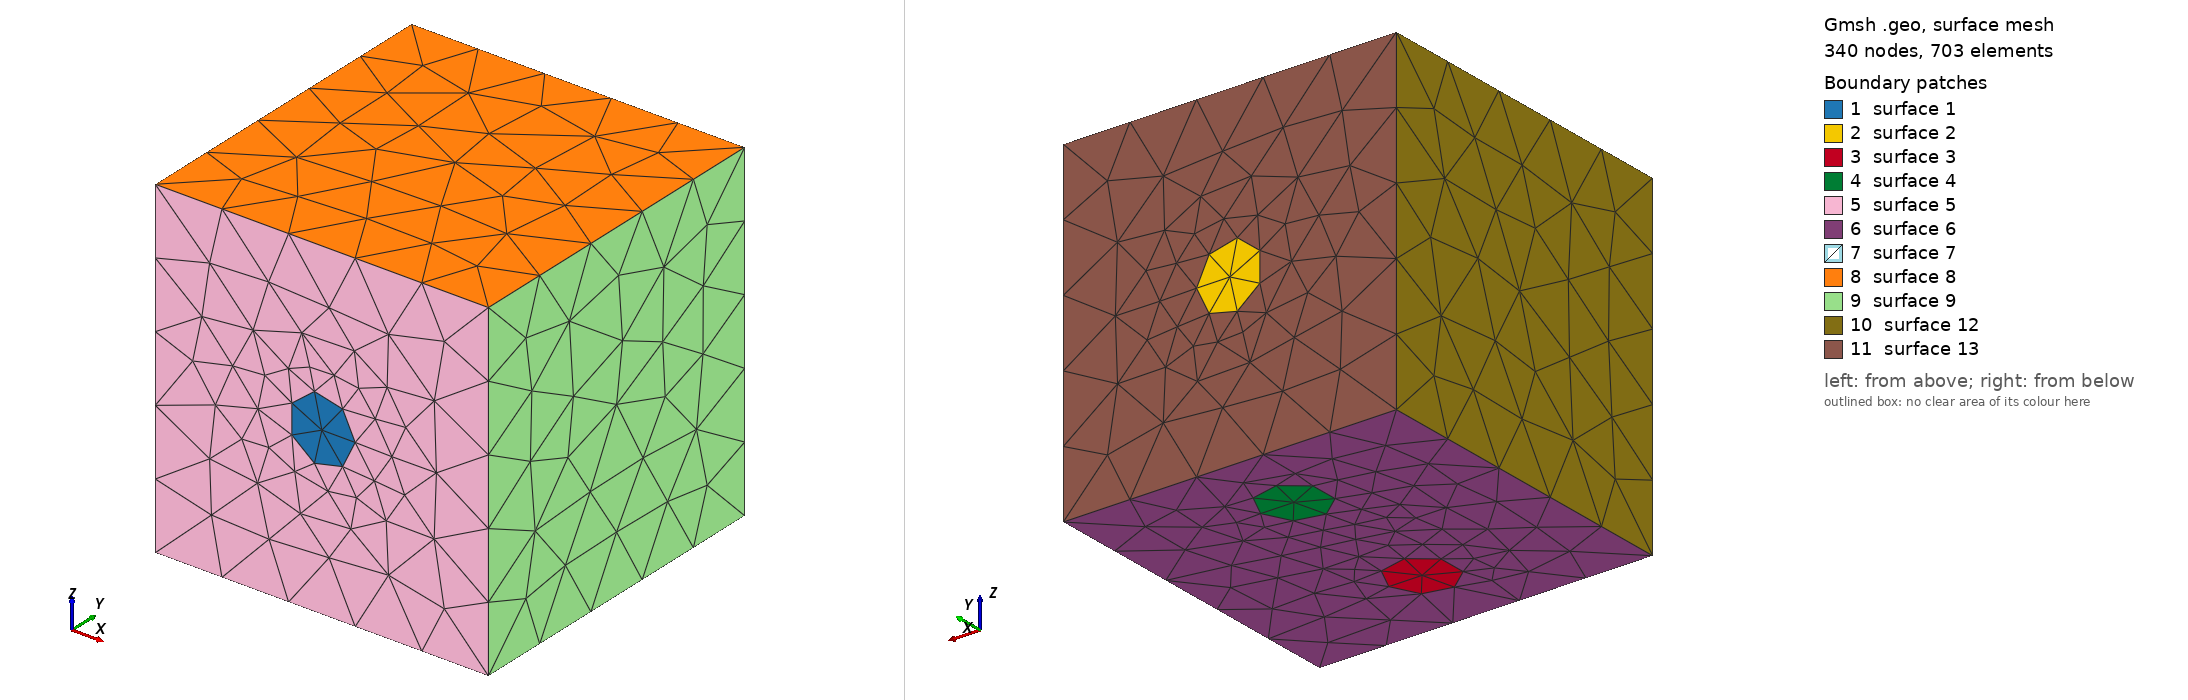

Gmsh geometry script, surface-meshed: 340 nodes, 703 surface elements. Boundary patches (legend numbers): 1 surface 1, 2 surface 2, 3 surface 3, 4 surface 4, 5 surface 5, 6 surface 6, 7 surface 7, 8 surface 8, 9 surface 9, 10 surface 12, 11 surface 13. Left view from above one corner, right view from below the opposite corner. The script declares no physical surfaces, so the legend lists its geometric surfaces. The drawing asked Gmsh for element sizes between 1% and 20% of the model's largest extent; the script's own settings can give other sizes.

=== CubeCrossCounter.geo (drawn) ===
// Gmsh project created on Mon Aug  5 18:19:37 2024
SetFactory("OpenCASCADE");
//+
Point(1) = {0, 0, 0, 1.0};
//+
Point(2) = {1, 0, 0, 1.0};
//+
Point(3) = {1, 1, 0, 1.0};
//+
Point(4) = {0, 1, 0, 1.0};
//+
Point(5) = {0, 0, 1, 1.0};
//+
Point(6) = {1, 0, 1, 1.0};
//+
Point(7) = {1, 1, 1, 1.0};
//+
Point(8) = {0, 1, 1, 1.0};
//+
Line(1) = {1, 2};
//+
Line(2) = {2, 3};
//+
Line(3) = {3, 4};
//+
Line(4) = {4, 1};
//+
Line(5) = {5, 6};
//+
Line(6) = {6, 7};
//+
Line(7) = {7, 8};
//+
Line(8) = {8, 5};
//+
Line(9) = {1, 5};
//+
Line(10) = {2, 6};
//+
Line(11) = {3, 7};
//+
Line(12) = {4, 8};
//+
Circle(13) = {0.5, 0, 0.5, 0.1, 0, 2*Pi};
//+
Circle(14) = {0.5, 1, 0.5, 0.1, 0, 2*Pi};
//+
Circle(15) = {0.5, 0.25, 0, 0.1, 0, 2*Pi};
//+
Circle(16) = {0.5, 0.75, 0, 0.1, 0, 2*Pi};
//+
Rotate {{1, 0, 0}, {0.5, 0, 0.5}, Pi/2} {
  Curve{13}; 
}
//+
Rotate {{1, 0, 0}, {0.5, 1, 0.5}, Pi/2} {
  Curve{14}; 
}

//+
Curve Loop(1) = {13};
//+
Plane Surface(1) = {1};
//+
Curve Loop(2) = {14};
//+
Plane Surface(2) = {2};
//+
Curve Loop(3) = {15};
//+
Plane Surface(3) = {3};
//+
Curve Loop(4) = {16};
//+
Plane Surface(4) = {4};
//+
Curve Loop(5) = {1, 10, -5, -9};
//+
Curve Loop(6) = {13};
//+
Plane Surface(5) = {5, 6};
//+
Curve Loop(7) = {1, 2, 3, 4};
//+
Curve Loop(8) = {15};
//+
Curve Loop(12) = {16};
//+
Plane Surface(6) = {7, 8, 12};
//+
Curve Loop(9) = {3, 12, -7, -11};
//+
Curve Loop(10) = {14};
//+
Plane Surface(7) = {9, 10};
//+
Curve Loop(11) = {6, 7, 8, 5};
//+
Plane Surface(8) = {11};
//+
Curve Loop(13) = {10, 6, -11, -2};
//+
Plane Surface(9) = {13};
//+
Curve Loop(14) = {9, -8, -12, 4};
//+
Plane Surface(12) = {14};
//+
Surface Loop(1) = {5, 6, 9, 8, 7, 12, 2, 4, 3, 1};
//+
Volume(1) = {1};
